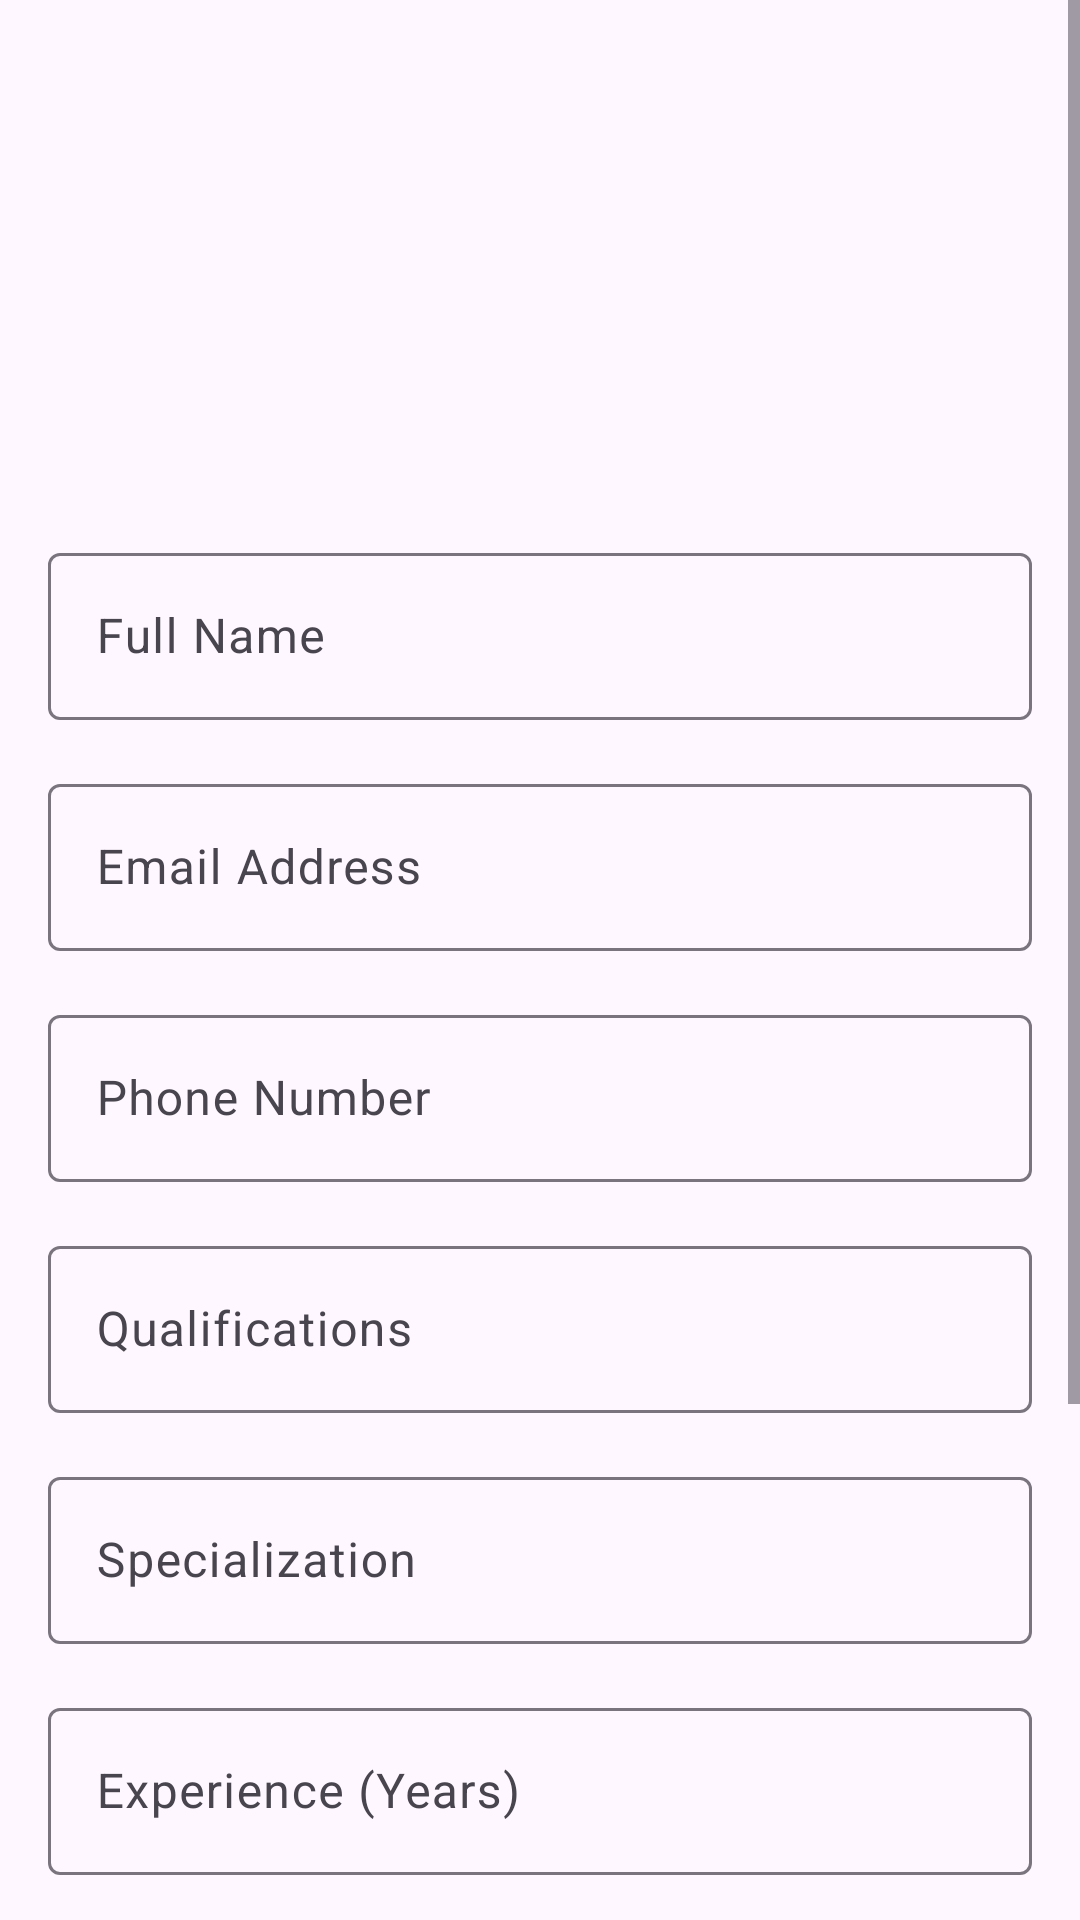

Here is an Android app screen rendered from its layout file. Give the layout XML and the strings, colors and styles it references.
<!-- AndroidManifest.xml: application theme Theme.JavaCP -->
<!-- res/layout/fragment_teacher_frag_2_profile.xml -->
<?xml version="1.0" encoding="utf-8"?>
<ScrollView xmlns:android="http://schemas.android.com/apk/res/android"
    xmlns:tools="http://schemas.android.com/tools"
    android:layout_width="match_parent"
    android:layout_height="match_parent"
    tools:context=".Teacher.TeacherFrag_2Profile">

    <LinearLayout
        android:layout_width="match_parent"
        android:layout_height="wrap_content"
        android:orientation="vertical"
        android:padding="16dp">

        
        <ImageView
            android:id="@+id/imgProfilePicture"
            android:layout_width="120dp"
            android:layout_marginBottom="43dp"
            android:layout_height="120dp"
            android:layout_gravity="center"
            android:src="@drawable/profile"
            android:contentDescription="Profile Picture"
            android:padding="8dp" />

        
        <com.google.android.material.textfield.TextInputLayout
            android:layout_width="match_parent"
            android:layout_height="wrap_content"
            android:layout_marginBottom="16dp"
            android:hint="Full Name">

            <com.google.android.material.textfield.TextInputEditText
                android:id="@+id/etFullName"
                android:layout_width="match_parent"
                android:layout_height="wrap_content"
                android:inputType="textPersonName"
                android:focusable="false"
                android:clickable="false"/>
        </com.google.android.material.textfield.TextInputLayout>

        
        <com.google.android.material.textfield.TextInputLayout
            android:layout_width="match_parent"
            android:layout_height="wrap_content"
            android:layout_marginBottom="16dp"
            android:hint="Email Address">

            <com.google.android.material.textfield.TextInputEditText
                android:id="@+id/etEmail"
                android:layout_width="match_parent"
                android:layout_height="wrap_content"
                android:inputType="textEmailAddress"
                android:focusable="false"
                android:clickable="false"/>
        </com.google.android.material.textfield.TextInputLayout>

        
        <com.google.android.material.textfield.TextInputLayout
            android:layout_width="match_parent"
            android:layout_height="wrap_content"
            android:layout_marginBottom="16dp"
            android:hint="Phone Number">

            <com.google.android.material.textfield.TextInputEditText
                android:id="@+id/etPhone"
                android:layout_width="match_parent"
                android:layout_height="wrap_content"
                android:inputType="phone" />
        </com.google.android.material.textfield.TextInputLayout>

        
        <com.google.android.material.textfield.TextInputLayout
            android:layout_width="match_parent"
            android:layout_height="wrap_content"
            android:layout_marginBottom="16dp"
            android:hint="Qualifications">

            <com.google.android.material.textfield.TextInputEditText
                android:id="@+id/etQualifications"
                android:layout_width="match_parent"
                android:layout_height="wrap_content"
                android:inputType="text"
                android:focusable="false"
                android:clickable="false"/>
        </com.google.android.material.textfield.TextInputLayout>

        
        <com.google.android.material.textfield.TextInputLayout
            android:layout_width="match_parent"
            android:layout_height="wrap_content"
            android:layout_marginBottom="16dp"
            android:hint="Specialization">

            <com.google.android.material.textfield.TextInputEditText
                android:id="@+id/etSpecialization"
                android:layout_width="match_parent"
                android:layout_height="wrap_content"
                android:inputType="text"
                android:focusable="false"
                android:clickable="false"/>
        </com.google.android.material.textfield.TextInputLayout>

        
        <com.google.android.material.textfield.TextInputLayout
            android:layout_width="match_parent"
            android:layout_height="wrap_content"
            android:layout_marginBottom="16dp"
            android:hint="Experience (Years)">

            <com.google.android.material.textfield.TextInputEditText
                android:id="@+id/etExperience"
                android:layout_width="match_parent"
                android:layout_height="wrap_content"
                android:inputType="number"
                android:focusable="false"
                android:clickable="false"/>
        </com.google.android.material.textfield.TextInputLayout>

        
        <com.google.android.material.textfield.TextInputLayout
            android:layout_width="match_parent"
            android:layout_height="wrap_content"
            android:layout_marginBottom="16dp"
            android:hint="Role">

            <com.google.android.material.textfield.TextInputEditText
                android:id="@+id/etRole"
                android:layout_width="match_parent"
                android:layout_height="wrap_content"
                android:inputType="text"
                android:focusable="false"
                android:clickable="false"/>
        </com.google.android.material.textfield.TextInputLayout>

        <com.google.android.material.textfield.TextInputLayout
            android:layout_width="match_parent"
            android:layout_height="wrap_content"
            android:layout_marginBottom="16dp"
            android:hint="Bio">

            <com.google.android.material.textfield.TextInputEditText
                android:id="@+id/etBio"
                android:layout_width="match_parent"
                android:layout_height="wrap_content"
                android:inputType="text"
                />
        </com.google.android.material.textfield.TextInputLayout>
        
        <com.google.android.material.button.MaterialButton
            android:id="@+id/btnUpdate"
            android:layout_width="wrap_content"
            android:layout_height="wrap_content"
            android:text="Update"
            android:layout_gravity="center"
            android:padding="8dp"
            style="@style/Widget.MaterialComponents.Button"
            android:layout_marginTop="16dp"/>

    </LinearLayout>

</ScrollView>
<!-- resources referenced by this layout -->
<resources>
  <style name="Theme.JavaCP" parent="Base.Theme.JavaCP" />
  <style name="Base.Theme.JavaCP" parent="Theme.Material3.DayNight.NoActionBar">
          
  
  
  
          
          <item name="android:statusBarColor">@color/colorToolbar</item>
  
          <item name="colorSurface">@color/white</item>
  
  
      </style>
  <color name="colorToolbar">#0B3D91</color>
  <color name="white">#FFFFFFFF</color>
</resources>
